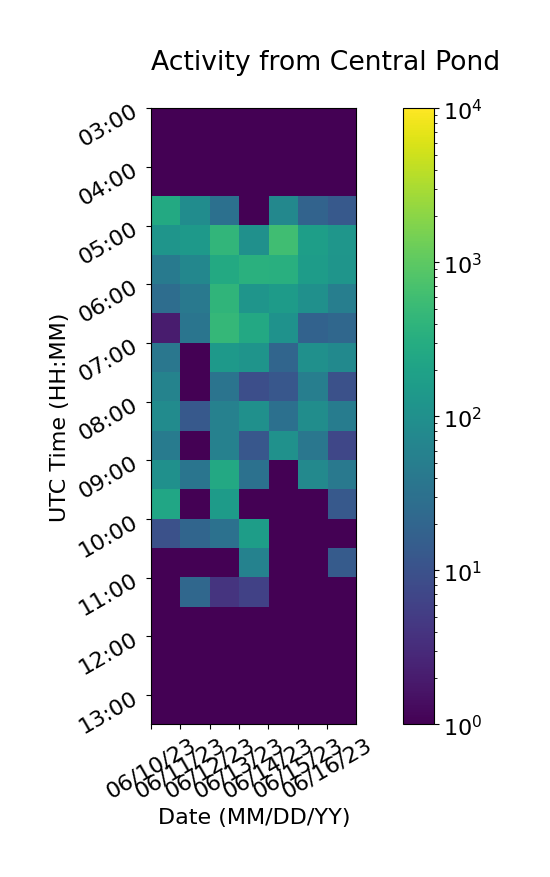

Source data for this figure (header and first rows):
, 06/10/23, 06/11/23, 06/12/23, 06/13/23, 06/14/23, 06/15/23, 06/16/23
03:00, 1, 1, 1, 1, 1, 1, 1
03:30, 1, 1, 1, 1, 1, 1, 1
04:00, 1, 1, 1, 1, 1, 1, 1
04:30, 266, 87, 30, 1, 74, 19, 13
05:00, 120, 148, 434, 102, 589, 176, 126
05:30, 43, 72, 266, 349, 328, 163, 120
06:00, 27, 41, 417, 124, 156, 102, 51
06:30, 2, 36, 458, 262, 109, 18, 22
07:00, 38, 1, 147, 117, 20, 102, 79
07:30, 61, 1, 34, 9, 12, 52, 10
08:00, 85, 13, 58, 100, 30, 91, 47
08:30, 46, 1, 58, 12, 105, 38, 7
09:00, 101, 36, 256, 31, 1, 75, 41
09:30, 237, 1, 156, 1, 1, 1, 13
10:00, 10, 20, 31, 168, 1, 1, 1
10:30, 1, 1, 1, 59, 1, 1, 14
11:00, 1, 22, 4, 6, 1, 1, 1
11:30, 1, 1, 1, 1, 1, 1, 1
12:00, 1, 1, 1, 1, 1, 1, 1
12:30, 1, 1, 1, 1, 1, 1, 1
13:00, 1, 1, 1, 1, 1, 1, 1
